Run: headless pygame with SDL's dummy video driver; simulated clock (each Clock.tick advances the game by its frame time, no real sleeping); random seed 0; keys injected as events and as key.get_pressed() state; mouse plan: one left click at the window centre at the start of phase 2, then a move to the lower-right quarter at the start of phase 3.
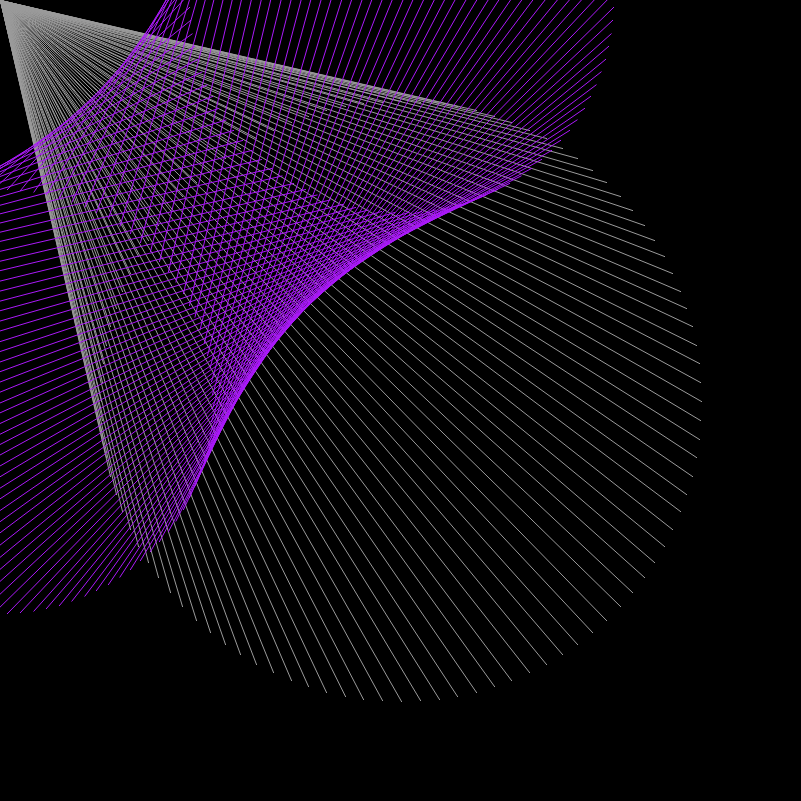
Frame 1 of 4 · flips 1–60 · no input
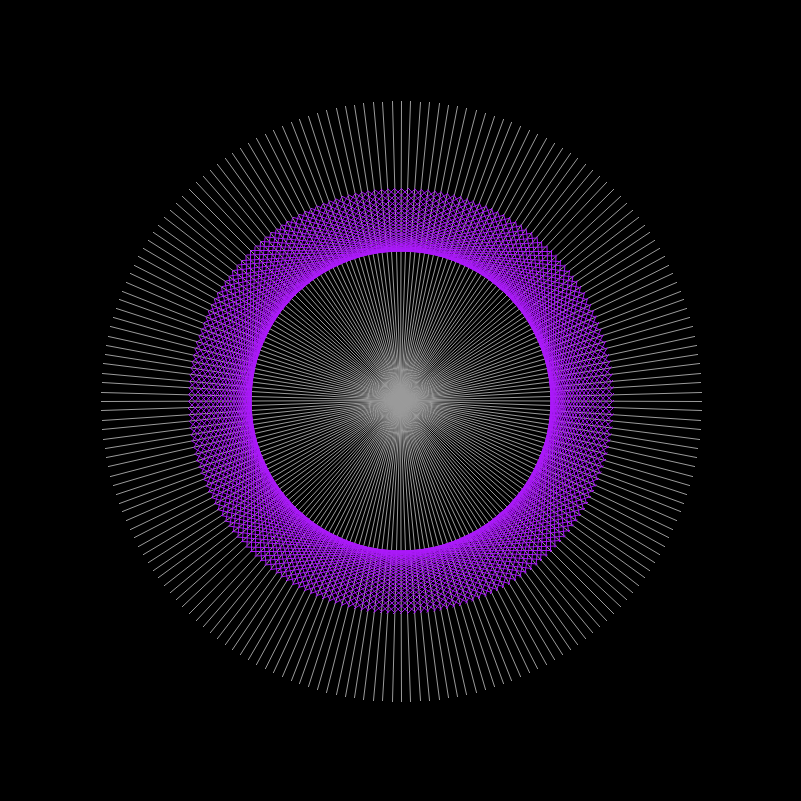
Frame 2 of 4 · flips 61–180 · clicked the window centre · tapped SPACE, RETURN · held RIGHT (→), D
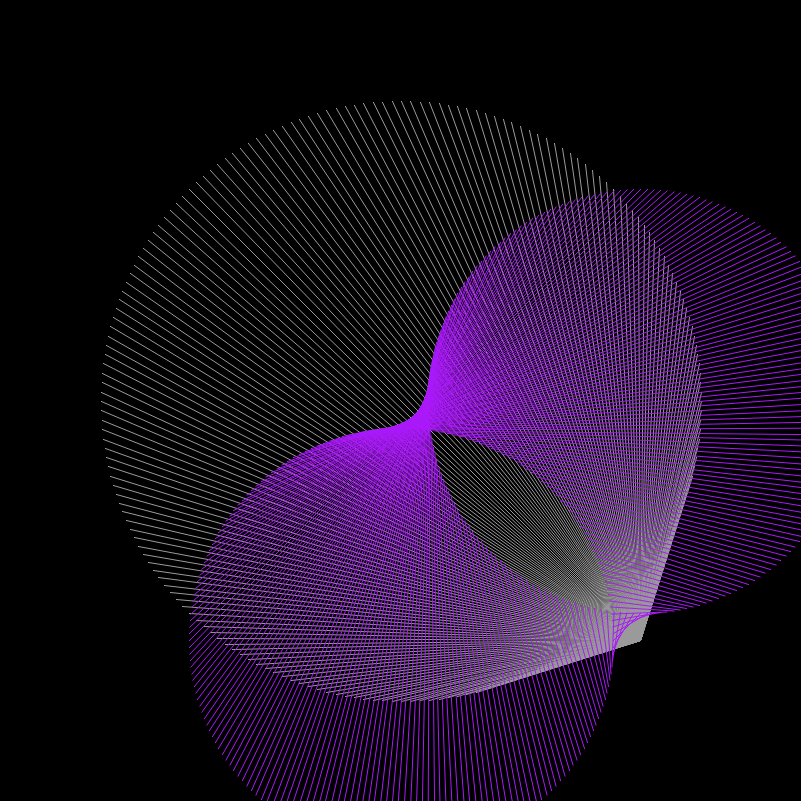
Frame 3 of 4 · flips 181–300 · moved the mouse to the lower-right quarter · held DOWN (↓), S
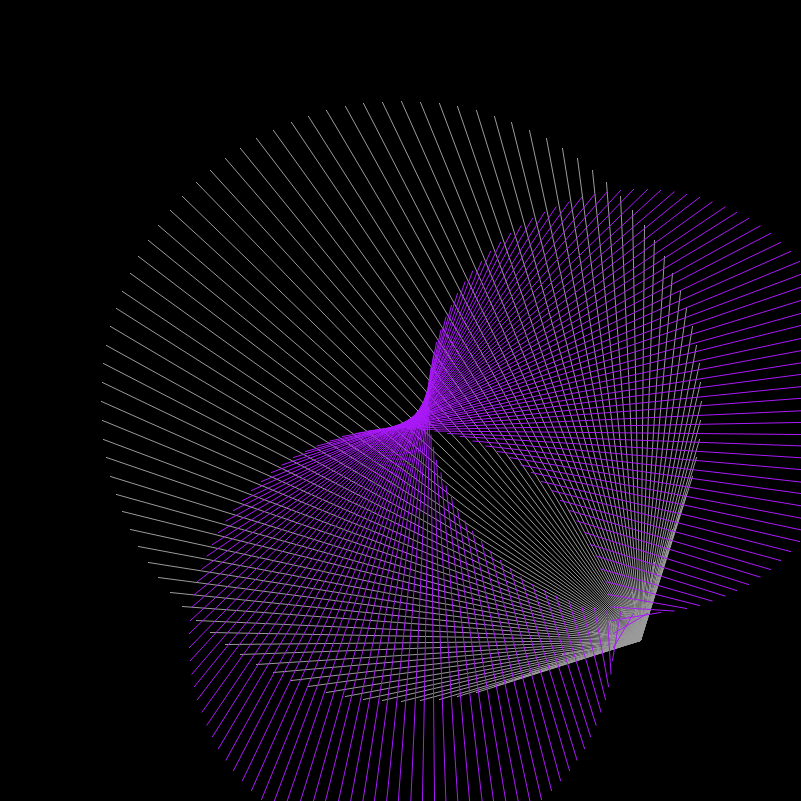
Frame 4 of 4 · flips 301–420 · held LEFT (←), A, UP (↑), W

The pygame program that drew these frames:

import pygame as pg, math

# sets up window
pg.init()
screen = pg.display.set_mode((801,801))
clock = pg.time.Clock()

# rotates a point around a center
def rotate_point(angle,px,py,cx,cy):
    return (math.cos(angle) * (px - cx) - math.sin(angle) * (py - cy) + cx, math.sin(angle) * (px - cx) + math.cos(angle) * (py - cy) + cy)
# creates option variables
start_point = (0,0)
number_points = 100

run = True
while run:
    # checks for user input
    event_list = pg.event.get()
    for event in event_list:
        if event.type == pg.QUIT:
            run = False
        if event.type == pg.KEYDOWN:
            if event.key == pg.K_RIGHT:
                number_points += 100
            if event.key == pg.K_LEFT:
                if number_points != 0:
                    number_points -= 100
    # sets caption to the number of points
    pg.display.set_caption(f"points: {number_points}")
    # clears screen
    screen.fill((0,0,0))
    # sets and draws the start point to the mouse cursor position
    start_point = pg.mouse.get_pos()
    pg.draw.circle(screen,(0,0,0), start_point, 5)

    # draws the big circle
    pg.draw.circle(screen, (0,0,0), (401,401), 300, 1)

    # creates the evenly distributed on the circle
    point_list = []
    for i in range(number_points):
        angle = (math.pi*2 / number_points) * i
        x = 401 + round(math.cos(angle) * 300)
        y = 401 + round(math.sin(angle) * 300)
        point_list.append((x,y))

    # creates all the lines connecting the outer points with the inner point
    # rotates these lines and stores them in a list to draw them later (this is so the final lines are drawn over the other ones)
    rotated_lines = []
    for i in point_list:
        pg.draw.aaline(screen, (155,155,155), i, start_point)
        mp = ((start_point[0]+i[0])/2, (start_point[1]+i[1])/2)
        rotated_lines.append((rotate_point(math.radians(90), i[0], i[1], mp[0], mp[1],), rotate_point(math.radians(90), start_point[0], start_point[1], mp[0], mp[1])))

    # draws the rotated lines    
    for i in rotated_lines:
        pg.draw.aaline(screen, (171, 25, 250), i[0], i[1])

    # updates screen
    pg.display.flip()
    clock.tick(60)
